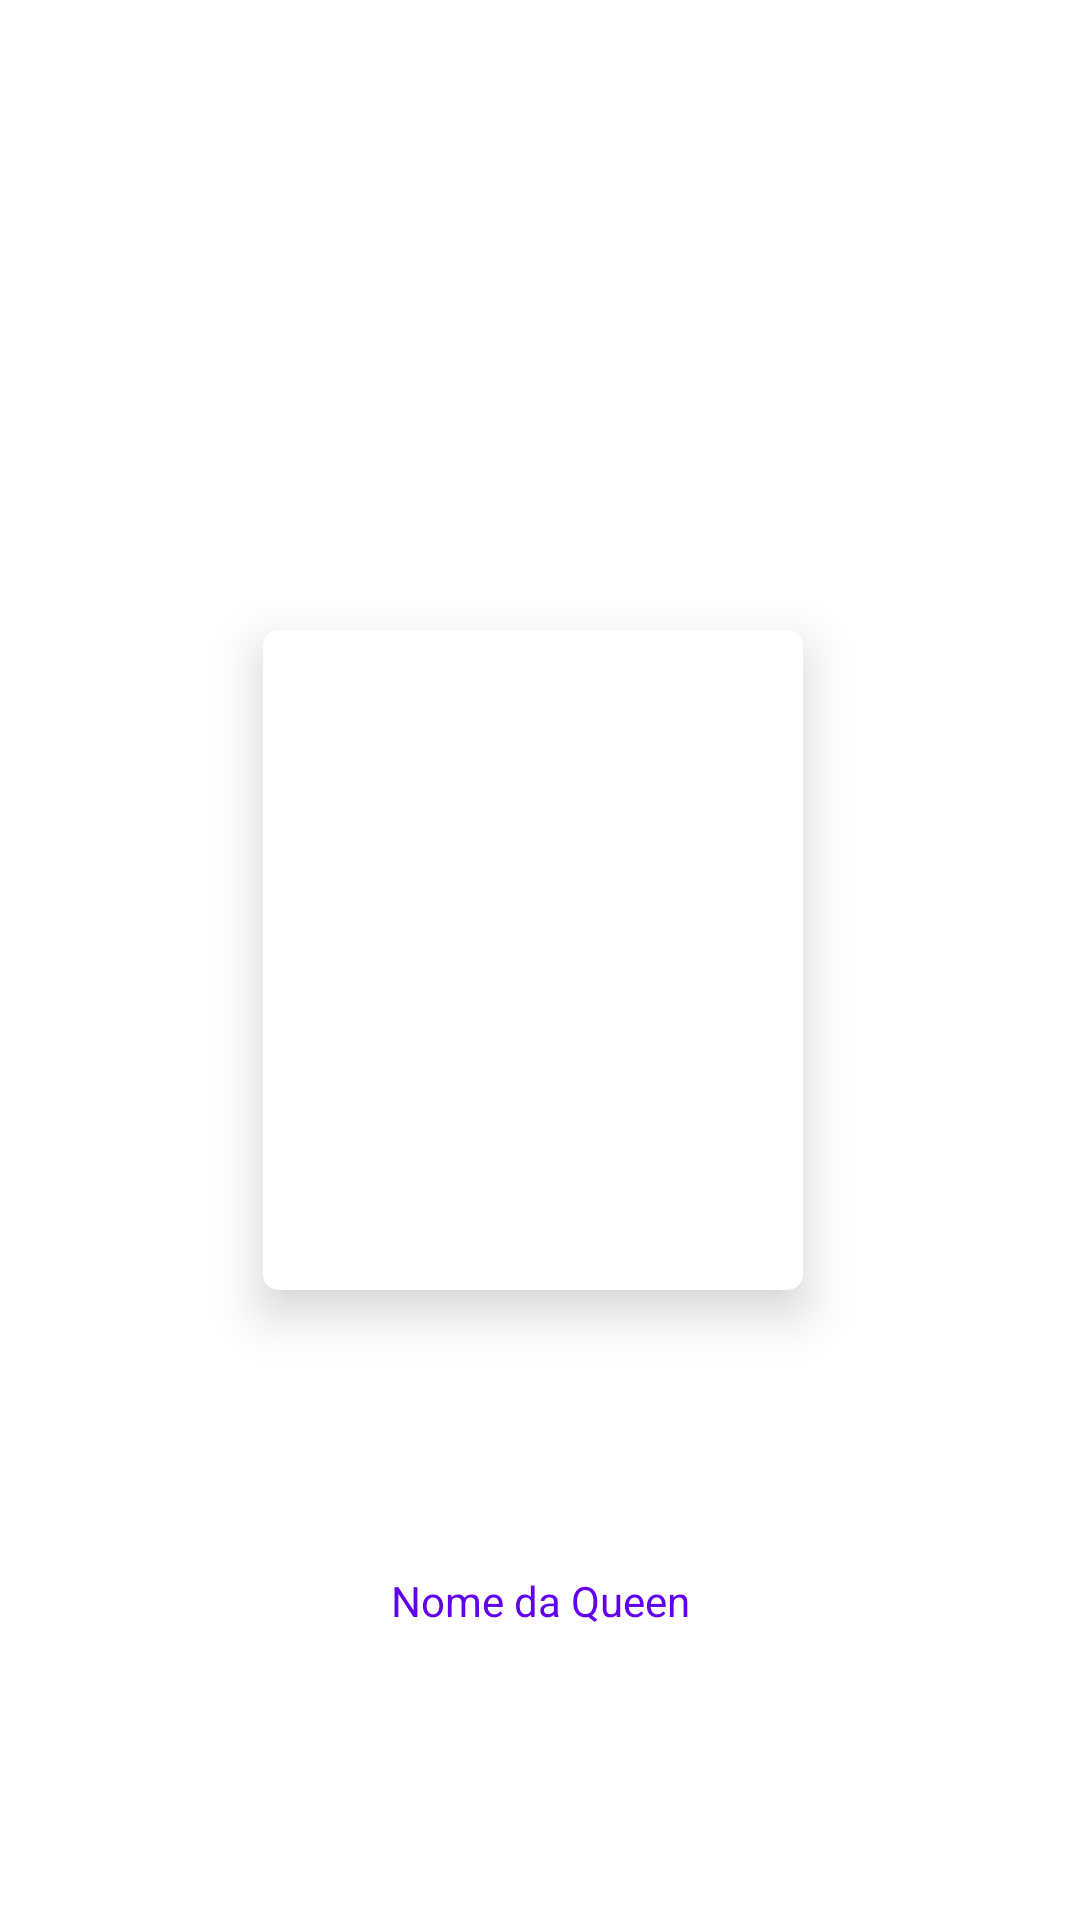

Layout XML and referenced resources for this Android screen:
<!-- AndroidManifest.xml: application theme Theme.QueenProject -->
<!-- res/layout/recycler_queen.xml -->
<?xml version="1.0" encoding="utf-8"?>
<androidx.constraintlayout.widget.ConstraintLayout
    xmlns:android="http://schemas.android.com/apk/res/android"
    xmlns:app="http://schemas.android.com/apk/res-auto"
    android:layout_width="match_parent"
    android:layout_height="wrap_content"
    android:padding="3dp">

    <TextView
        android:id="@+id/nome_queen"
        style="@android:style/Animation"
        android:layout_marginTop="5dp"
        android:layout_width="wrap_content"
        android:layout_height="wrap_content"
        android:layout_marginBottom="5dp"
        android:fontFamily="sans-serif-thin"
        android:gravity="center"
        android:text="Nome da Queen"
        android:textColor="@color/purple_500"
        android:textStyle="bold"
        android:textSize="14sp"
        app:layout_constraintBottom_toBottomOf="parent"
        app:layout_constraintEnd_toEndOf="parent"
        app:layout_constraintStart_toStartOf="parent"
        app:layout_constraintTop_toBottomOf="@+id/card_view_queen" />


    <androidx.cardview.widget.CardView
        android:id="@+id/card_view_queen"
        android:layout_width="180dp"
        android:layout_height="220dp"
        android:layout_marginTop="2dp"
        android:layout_marginEnd="5dp"
        android:layout_marginBottom="2dp"
        android:elevation="10dp"
        app:cardCornerRadius="5dp"
        app:cardElevation="10dp"
        app:layout_constraintBottom_toBottomOf="parent"
        app:layout_constraintEnd_toEndOf="parent"
        app:layout_constraintStart_toStartOf="parent"
        app:layout_constraintTop_toTopOf="parent"
        android:background="@color/black">

        <androidx.constraintlayout.widget.ConstraintLayout
            android:layout_width="match_parent"
            android:layout_height="match_parent">

            <ImageView
                android:id="@+id/image_card_view"
                android:layout_width="match_parent"
                android:layout_height="match_parent"
                app:layout_constraintBottom_toBottomOf="parent"
                app:layout_constraintEnd_toEndOf="parent"
                app:layout_constraintStart_toStartOf="parent"
                app:layout_constraintTop_toTopOf="parent" />


        </androidx.constraintlayout.widget.ConstraintLayout>

    </androidx.cardview.widget.CardView>

</androidx.constraintlayout.widget.ConstraintLayout>
<!-- resources referenced by this layout -->
<resources>
  <style name="Theme.QueenProject" parent="Theme.MaterialComponents.DayNight.DarkActionBar">
          
          <item name="colorPrimary">@color/purple_500</item>
          <item name="colorPrimaryVariant">@color/purple_700</item>
          <item name="colorOnPrimary">@color/white</item>
          
          <item name="colorSecondary">@color/teal_200</item>
          <item name="colorSecondaryVariant">@color/teal_700</item>
          <item name="colorOnSecondary">@color/black</item>
          
          <item name="android:statusBarColor" tools:targetApi="l">?attr/colorPrimaryVariant</item>
          
  
          <item name="windowActionBar">false</item>
          <item name="windowNoTitle">true</item>
  
      </style>
  <!-- not gathered from this repository: default colours our renderer supplied (Android Studio template values) -->
  <color name="purple_500">#FF6200EE</color>
  <color name="purple_700">#FF3700B3</color>
  <color name="teal_200">#FF03DAC5</color>
  <color name="teal_700">#FF018786</color>
  <color name="black">#FF000000</color>
  <color name="white">#FFFFFFFF</color>
</resources>
